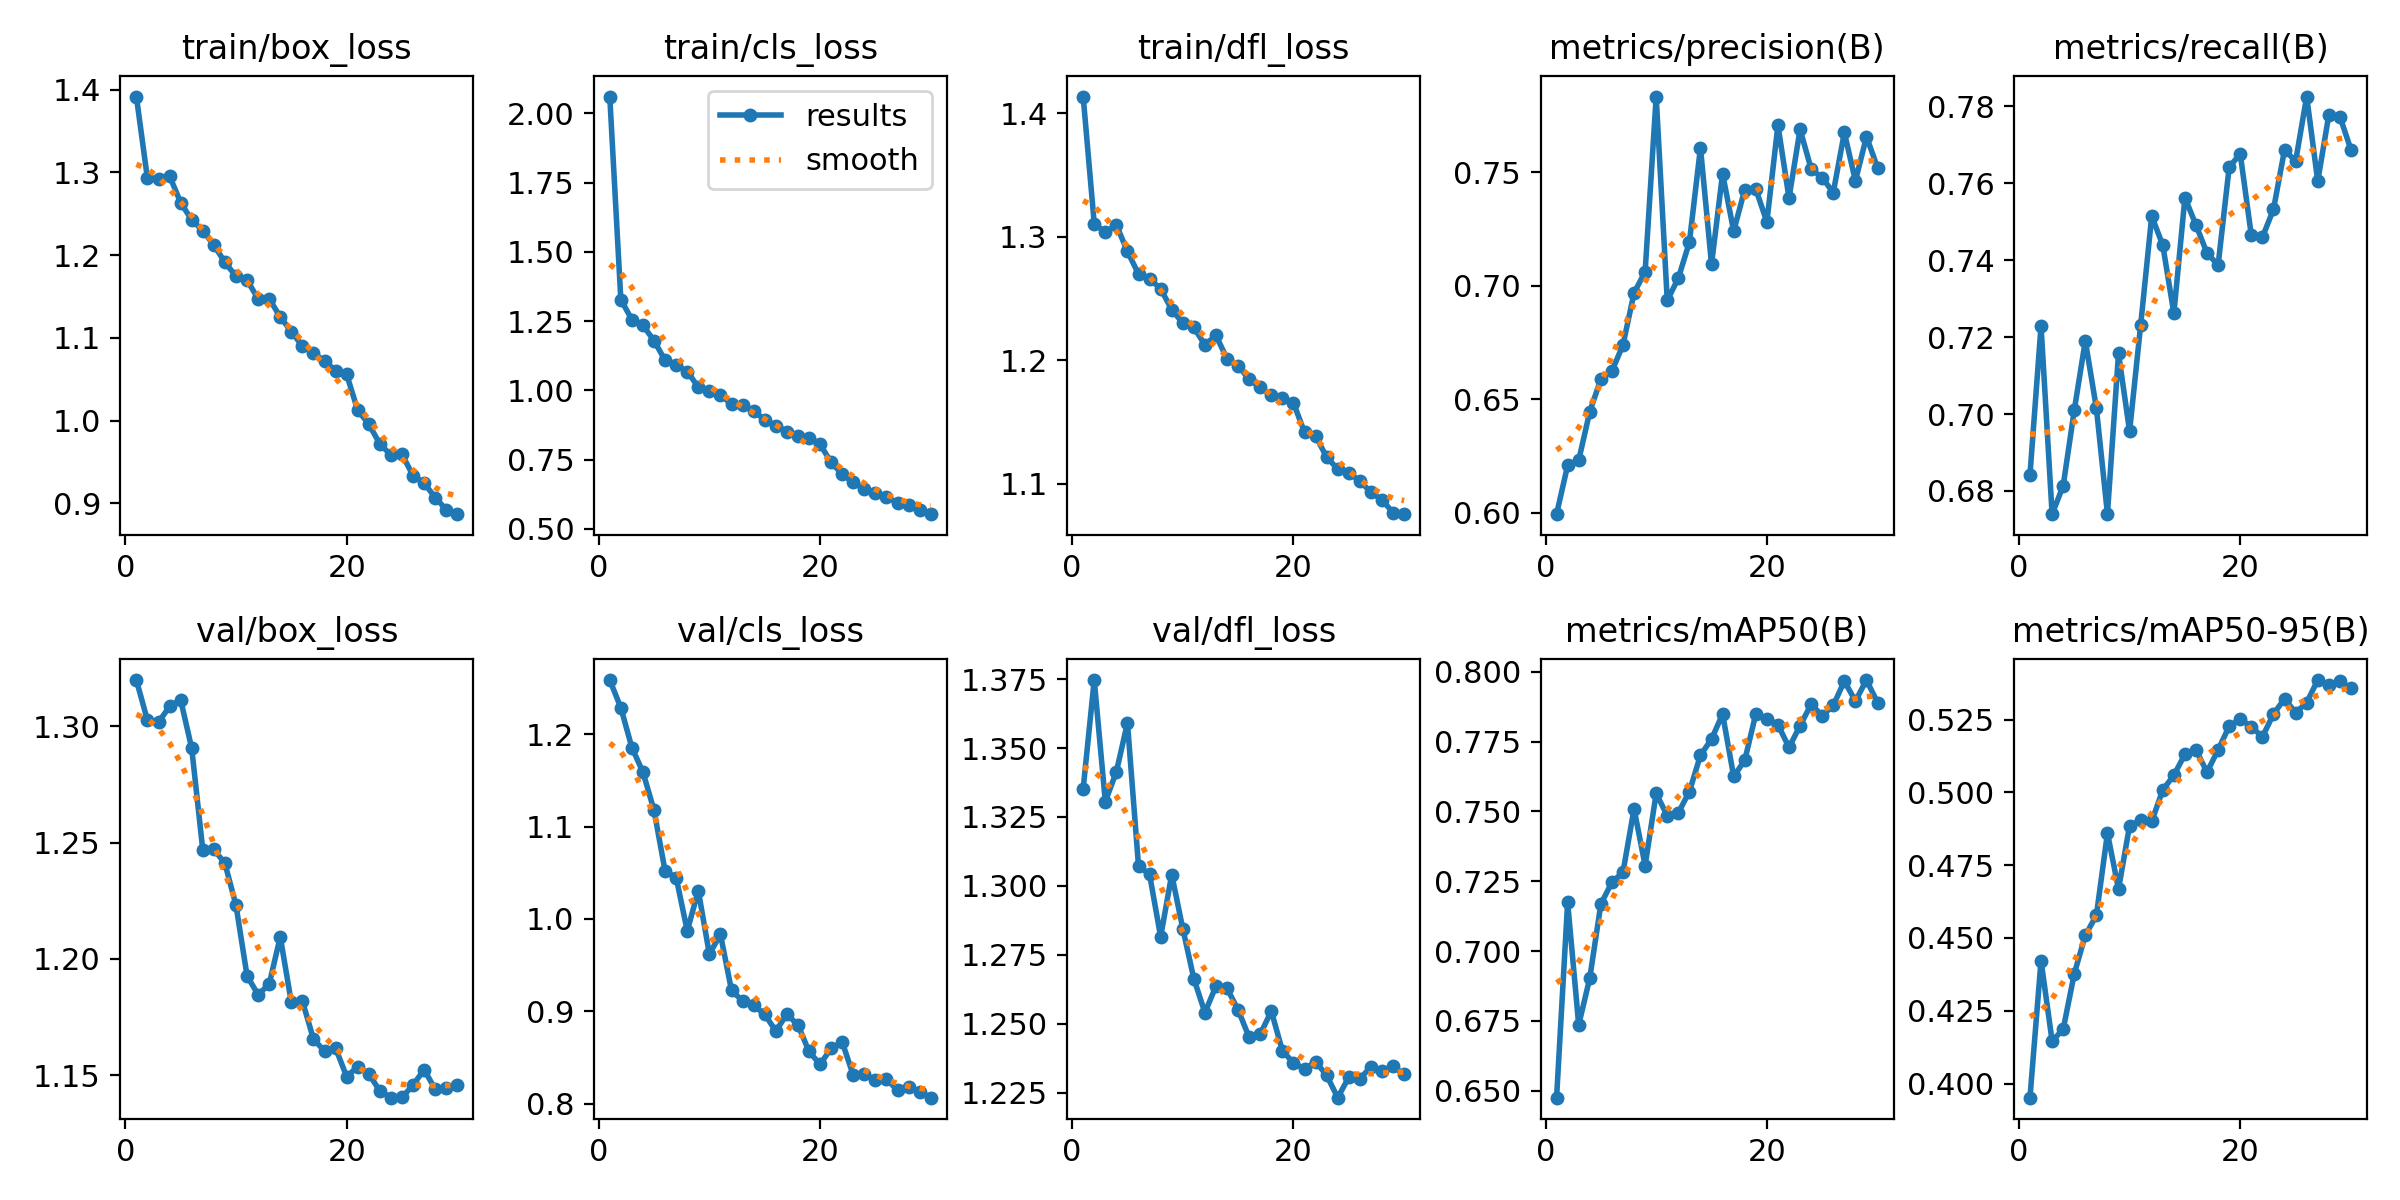

Values plotted in this chart, from the file beside it:
epoch, time, train/box_loss, train/cls_loss, train/dfl_loss, metrics/precision(B), metrics/recall(B), metrics/mAP50(B), metrics/mAP50-95(B), val/box_loss, val/cls_loss, val/dfl_loss, lr/pg0, lr/pg1, lr/pg2
1, 52.84, 1.391, 2.06, 1.413, 0.5995, 0.6842, 0.6475, 0.3951, 1.32, 1.259, 1.335, 0.0002362, 0.0002362, 0.0002362
2, 97.46, 1.293, 1.327, 1.311, 0.6209, 0.7229, 0.7175, 0.4422, 1.303, 1.229, 1.375, 0.0004586, 0.0004586, 0.0004586
3, 145.8, 1.291, 1.255, 1.304, 0.6232, 0.674, 0.6736, 0.4146, 1.302, 1.186, 1.331, 0.0006652, 0.0006652, 0.0006652
4, 192.4, 1.295, 1.234, 1.31, 0.6446, 0.6814, 0.6904, 0.4186, 1.309, 1.159, 1.341, 0.0006433, 0.0006433, 0.0006433
5, 238.3, 1.263, 1.18, 1.288, 0.6589, 0.7009, 0.7168, 0.4377, 1.311, 1.118, 1.359, 0.0006198, 0.0006198, 0.0006198
6, 283.9, 1.242, 1.108, 1.27, 0.6624, 0.719, 0.7247, 0.4509, 1.291, 1.052, 1.307, 0.0005962, 0.0005962, 0.0005962
7, 329.9, 1.23, 1.091, 1.266, 0.6739, 0.7016, 0.7282, 0.4577, 1.247, 1.045, 1.304, 0.0005726, 0.0005726, 0.0005726
8, 372.4, 1.212, 1.068, 1.258, 0.6968, 0.674, 0.751, 0.486, 1.247, 0.9872, 1.282, 0.0005491, 0.0005491, 0.0005491
9, 415.3, 1.191, 1.012, 1.241, 0.7061, 0.7158, 0.7307, 0.4668, 1.241, 1.031, 1.304, 0.0005255, 0.0005255, 0.0005255
10, 458.1, 1.175, 0.9994, 1.23, 0.7832, 0.6955, 0.7565, 0.4886, 1.223, 0.9619, 1.285, 0.0005019, 0.0005019, 0.0005019
11, 500.5, 1.17, 0.9848, 1.227, 0.6935, 0.7231, 0.7485, 0.4904, 1.193, 0.9834, 1.266, 0.0004784, 0.0004784, 0.0004784
12, 542.9, 1.147, 0.9493, 1.212, 0.7033, 0.7515, 0.7495, 0.49, 1.185, 0.9225, 1.254, 0.0004548, 0.0004548, 0.0004548
13, 585.2, 1.147, 0.9461, 1.22, 0.7191, 0.7439, 0.7571, 0.5008, 1.189, 0.9112, 1.264, 0.0004313, 0.0004313, 0.0004313
14, 630.2, 1.125, 0.9252, 1.201, 0.7607, 0.7262, 0.7701, 0.5059, 1.21, 0.9063, 1.263, 0.0004077, 0.0004077, 0.0004077
15, 672.3, 1.108, 0.8941, 1.195, 0.7094, 0.7563, 0.7759, 0.5131, 1.181, 0.8967, 1.255, 0.0003841, 0.0003841, 0.0003841
16, 717.6, 1.09, 0.8729, 1.185, 0.7493, 0.7491, 0.7849, 0.5145, 1.182, 0.8786, 1.245, 0.0003606, 0.0003606, 0.0003606
17, 763.6, 1.082, 0.8515, 1.178, 0.724, 0.7418, 0.7626, 0.507, 1.166, 0.8967, 1.246, 0.000337, 0.000337, 0.000337
18, 808.4, 1.072, 0.8358, 1.172, 0.7422, 0.7388, 0.7683, 0.5147, 1.16, 0.8853, 1.255, 0.0003134, 0.0003134, 0.0003134
19, 850.7, 1.061, 0.8296, 1.169, 0.7425, 0.7642, 0.7849, 0.5227, 1.162, 0.8565, 1.24, 0.0002899, 0.0002899, 0.0002899
20, 893.5, 1.056, 0.8054, 1.166, 0.728, 0.7676, 0.7832, 0.5252, 1.149, 0.8425, 1.236, 0.0002663, 0.0002663, 0.0002663
21, 936, 1.013, 0.7401, 1.142, 0.7706, 0.7464, 0.7811, 0.5225, 1.154, 0.8599, 1.234, 0.0002428, 0.0002428, 0.0002428
22, 976.9, 0.9959, 0.6976, 1.139, 0.7386, 0.746, 0.773, 0.5191, 1.151, 0.8667, 1.236, 0.0002192, 0.0002192, 0.0002192
23, 1018, 0.9718, 0.6678, 1.122, 0.7688, 0.7532, 0.7807, 0.5269, 1.143, 0.8307, 1.231, 0.0001956, 0.0001956, 0.0001956
24, 1059, 0.9586, 0.6432, 1.112, 0.7514, 0.7687, 0.7884, 0.5322, 1.14, 0.8323, 1.223, 0.0001721, 0.0001721, 0.0001721
25, 1100, 0.9592, 0.6297, 1.109, 0.7474, 0.7657, 0.7843, 0.5273, 1.14, 0.8253, 1.231, 0.0001485, 0.0001485, 0.0001485
26, 1141, 0.9337, 0.6167, 1.102, 0.741, 0.7826, 0.788, 0.5309, 1.146, 0.8264, 1.23, 0.000125, 0.000125, 0.000125
27, 1182, 0.9246, 0.5919, 1.093, 0.7674, 0.7605, 0.7967, 0.5386, 1.152, 0.8146, 1.234, 0.0001014, 0.0001014, 0.0001014
28, 1223, 0.9072, 0.5874, 1.087, 0.7461, 0.7778, 0.7896, 0.5367, 1.144, 0.8181, 1.233, 7.7826e-05, 7.7826e-05, 7.7826e-05
29, 1265, 0.8924, 0.5682, 1.077, 0.7656, 0.7774, 0.7971, 0.5381, 1.144, 0.8128, 1.235, 5.4264e-05, 5.4264e-05, 5.4264e-05
30, 1305, 0.8871, 0.5532, 1.075, 0.7519, 0.7687, 0.789, 0.5357, 1.146, 0.8065, 1.232, 3.0702e-05, 3.0702e-05, 3.0702e-05
